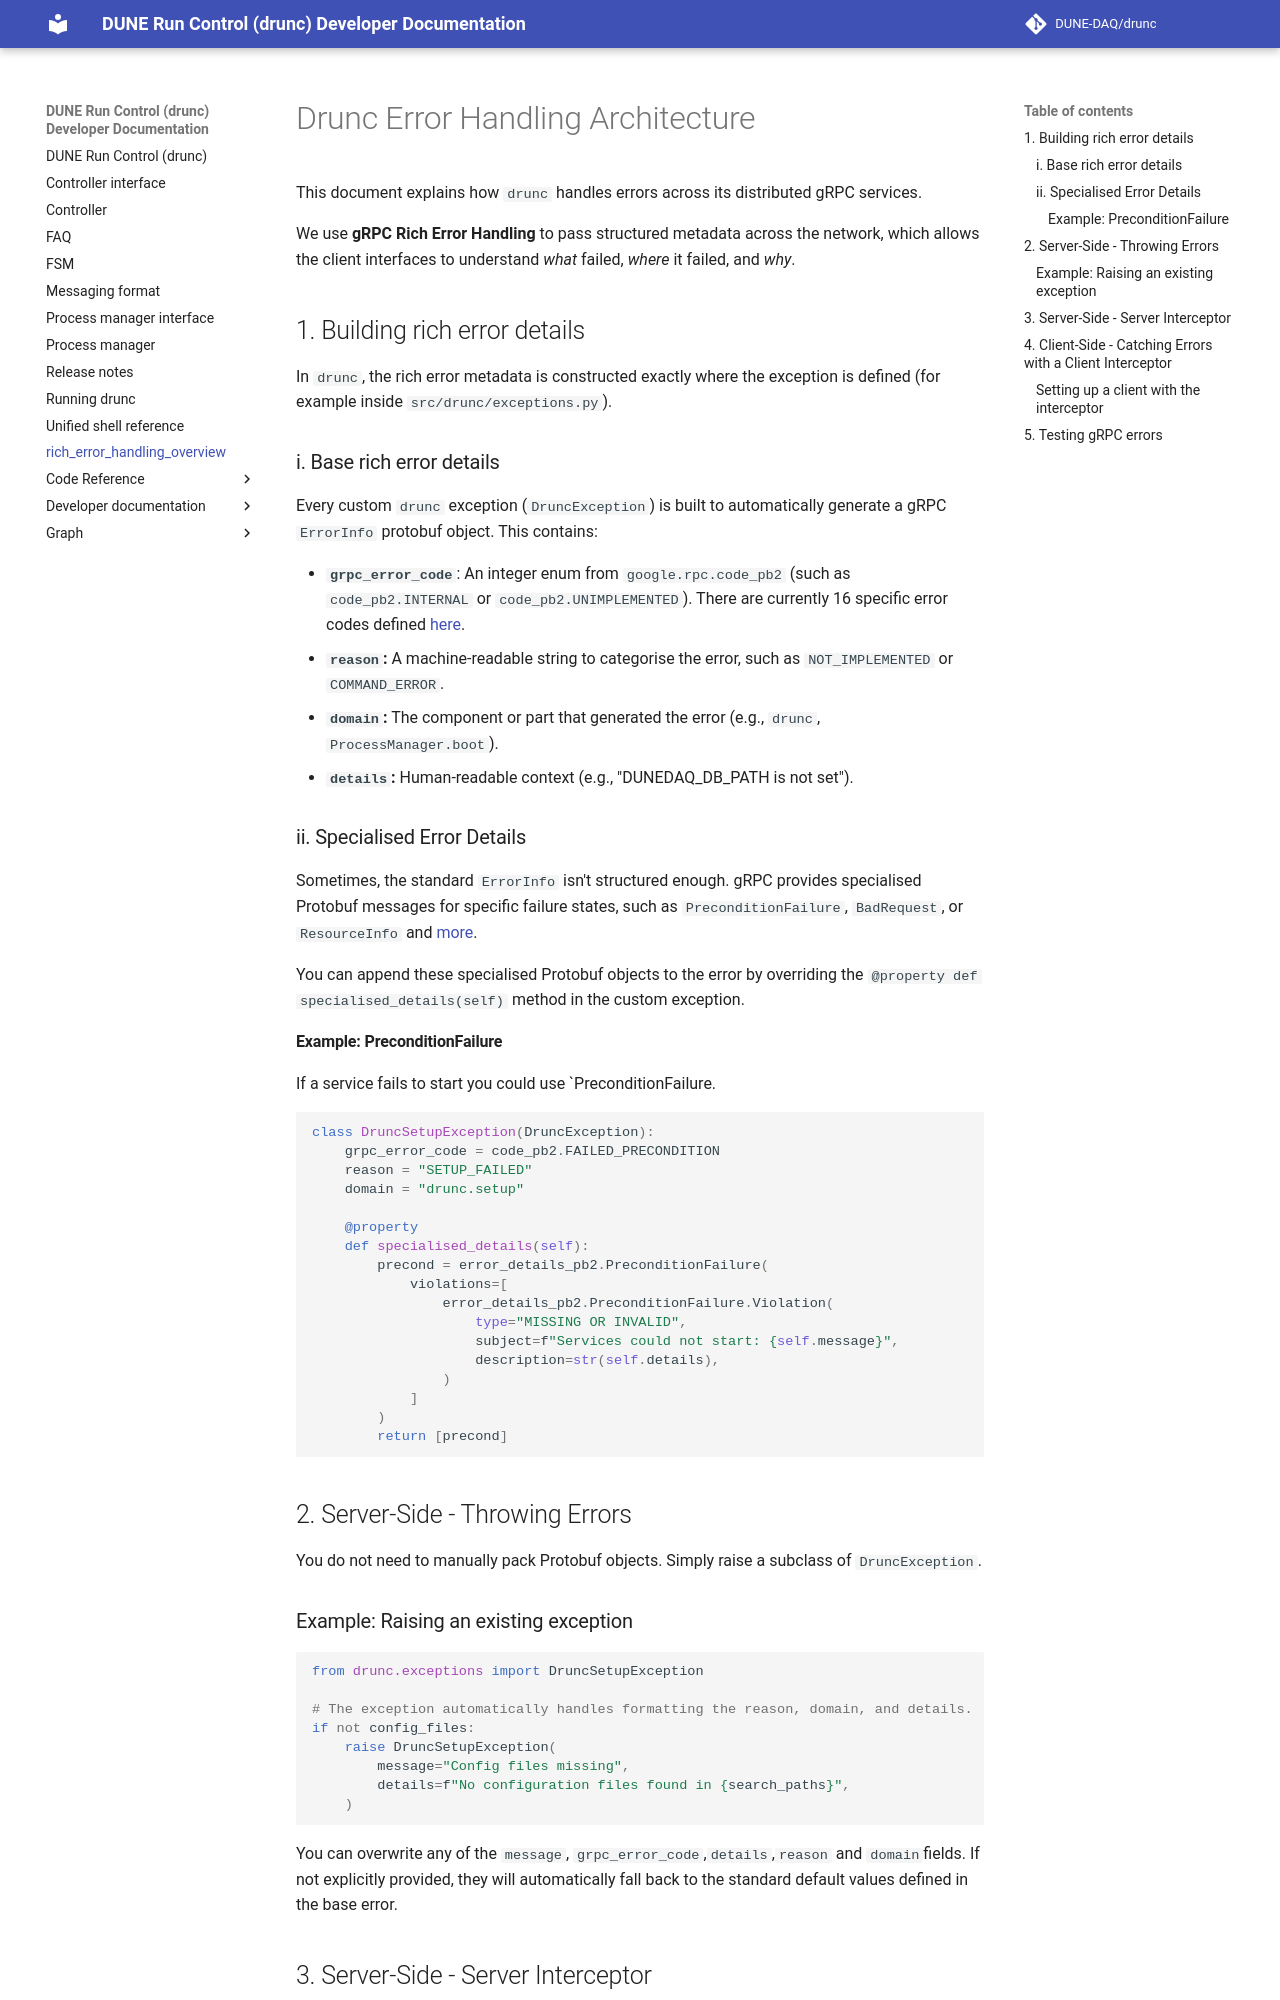

repository: DUNE-DAQ/drunc · page: rich_error_handling_overview/index.html · generator: mkdocs

# Drunc Error Handling Architecture

This document explains how `drunc` handles errors across its distributed gRPC services.

We use **gRPC Rich Error Handling** to pass structured metadata across the network, which allows the client interfaces to understand *what* failed, *where* it failed, and *why*.

## 1. Building rich error details

In `drunc`, the rich error metadata is constructed exactly where the exception is defined (for example inside `src/drunc/exceptions.py`).

### i. Base rich error details

Every custom `drunc` exception (`DruncException`) is built to automatically generate a gRPC `ErrorInfo` protobuf object. This contains:

* **`grpc_error_code`**: An integer enum from `google.rpc.code_pb2` (such as `code_pb2.INTERNAL` or `code_pb2.UNIMPLEMENTED`). There are currently 16 specific error codes defined [here](https://grpc.io/docs/guides/status-codes/).
* **`reason`:** A machine-readable string to categorise the error, such as `NOT_IMPLEMENTED` or `COMMAND_ERROR`.
* **`domain`:** The component or part that generated the error (e.g., `drunc`, `ProcessManager.boot`).
* **`details`:** Human-readable context (e.g., "DUNEDAQ_DB_PATH is not set").

### ii. Specialised Error Details

Sometimes, the standard `ErrorInfo` isn't structured enough. gRPC provides specialised Protobuf messages for specific failure states, such as `PreconditionFailure`, `BadRequest`, or `ResourceInfo` and [more](https://github.com/googleapis/googleapis/blob/master/google/rpc/error_details.proto).

You can append these specialised Protobuf objects to the error by overriding the `@property def specialised_details(self)` method in the custom exception.

#### Example:  PreconditionFailure

If a service fails to start you could use `PreconditionFailure.

```python
class DruncSetupException(DruncException):
    grpc_error_code = code_pb2.FAILED_PRECONDITION
    reason = "SETUP_FAILED"
    domain = "drunc.setup"

    @property
    def specialised_details(self):
        precond = error_details_pb2.PreconditionFailure(
            violations=[
                error_details_pb2.PreconditionFailure.Violation(
                    type="MISSING OR INVALID",
                    subject=f"Services could not start: {self.message}",
                    description=str(self.details),
                )
            ]
        )
        return [precond]
```

## 2. Server-Side - Throwing Errors

You do not need to manually pack Protobuf objects. Simply raise a subclass of `DruncException`.

### Example: Raising an existing exception

```python
from drunc.exceptions import DruncSetupException

# The exception automatically handles formatting the reason, domain, and details.
if not config_files:
    raise DruncSetupException(
        message="Config files missing",
        details=f"No configuration files found in {search_paths}",
    )
```

You can overwrite any of the `message`, `grpc_error_code`,`details`,`reason` and `domain`fields. If not explicitly provided, they will automatically fall back to the standard default values defined in the base error.
